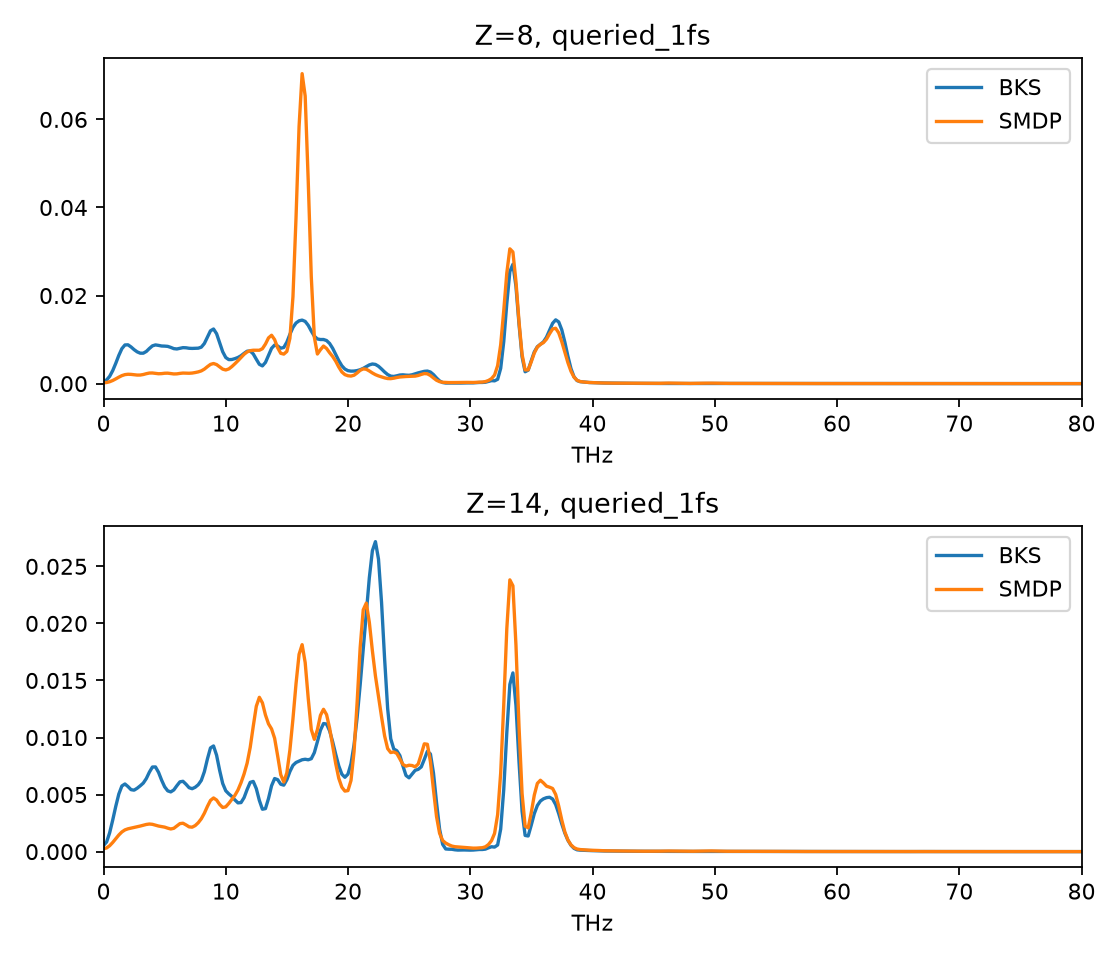

The data file committed next to this chart (first rows):
element, frequency_THz, reference, SMDP
8, 0.0, 0.0005387, 0.0001897
8, 0.2499, 0.0008269, 0.0002496
8, 0.4998, 0.001656, 0.0004258
8, 0.7496, 0.002952, 0.0007079
8, 0.9995, 0.004616, 0.001073
8, 1.249, 0.006417, 0.001468
8, 1.499, 0.007944, 0.001815
8, 1.749, 0.008779, 0.002041
8, 1.999, 0.008815, 0.002125
8, 2.249, 0.008327, 0.002096
8, 2.499, 0.007714, 0.002013
8, 2.749, 0.007214, 0.001941
8, 2.999, 0.006912, 0.001947
8, 3.248, 0.006909, 0.002065
8, 3.498, 0.007304, 0.002253
8, 3.748, 0.007981, 0.0024
8, 3.998, 0.008577, 0.002413
8, 4.248, 0.00879, 0.002317
8, 4.498, 0.008679, 0.002241
8, 4.748, 0.008541, 0.002271
8, 4.998, 0.008516, 0.002356
8, 5.247, 0.008457, 0.002373
8, 5.497, 0.008224, 0.002284
8, 5.747, 0.007945, 0.002194
8, 5.997, 0.007869, 0.002214
8, 6.247, 0.008021, 0.002321
8, 6.497, 0.008167, 0.002396
8, 6.747, 0.008137, 0.002381
8, 6.997, 0.008026, 0.002352
8, 7.246, 0.007994, 0.002398
8, 7.496, 0.008022, 0.002516
8, 7.746, 0.008048, 0.002665
8, 7.996, 0.008279, 0.00289
8, 8.246, 0.009111, 0.003291
8, 8.496, 0.01058, 0.003853
8, 8.746, 0.012, 0.004367
8, 8.996, 0.0124, 0.004563
8, 9.245, 0.01134, 0.004327
8, 9.495, 0.009289, 0.003797
8, 9.745, 0.007242, 0.003287
8, 9.995, 0.005927, 0.003098
8, 10.24, 0.005448, 0.003333
8, 10.49, 0.005477, 0.003868
8, 10.74, 0.005675, 0.004514
8, 10.99, 0.005938, 0.005199
8, 11.24, 0.006333, 0.005937
8, 11.49, 0.006878, 0.006657
8, 11.74, 0.007363, 0.007196
8, 11.99, 0.007408, 0.007481
8, 12.24, 0.006748, 0.00758
8, 12.49, 0.005537, 0.007574
8, 12.74, 0.004385, 0.007577
8, 12.99, 0.004023, 0.007931
8, 13.24, 0.004813, 0.008985
8, 13.49, 0.00643, 0.01039
8, 13.74, 0.008016, 0.01098
8, 13.99, 0.008759, 0.009986
8, 14.24, 0.008535, 0.00813
8, 14.49, 0.008039, 0.006884
8, 14.74, 0.008208, 0.006701
... 3,944 more rows
